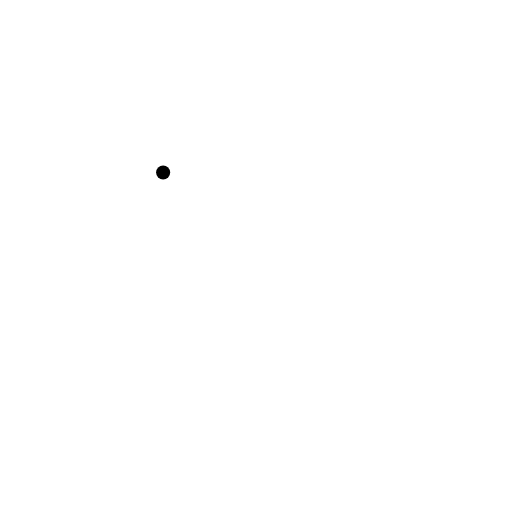
t = 0.00 s
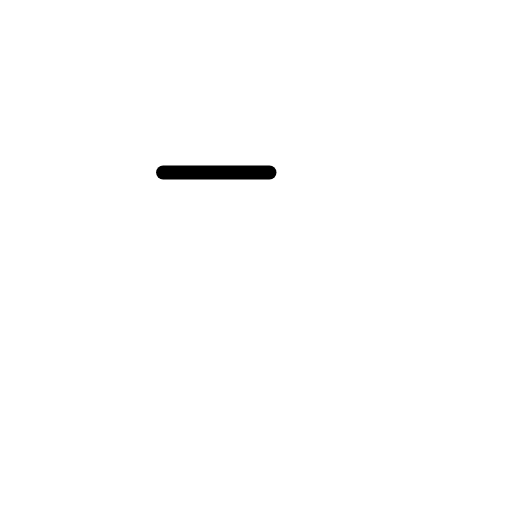
t = 0.50 s
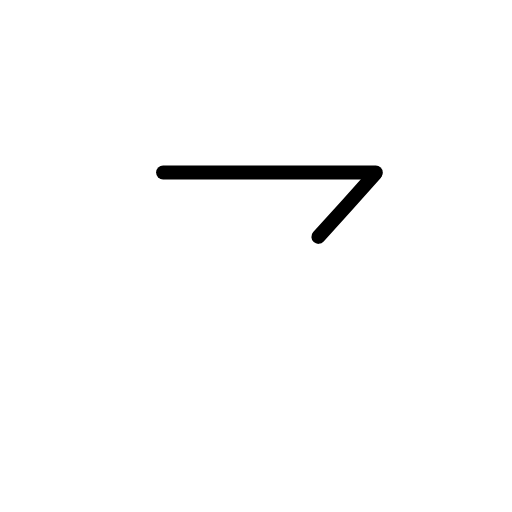
t = 1.25 s
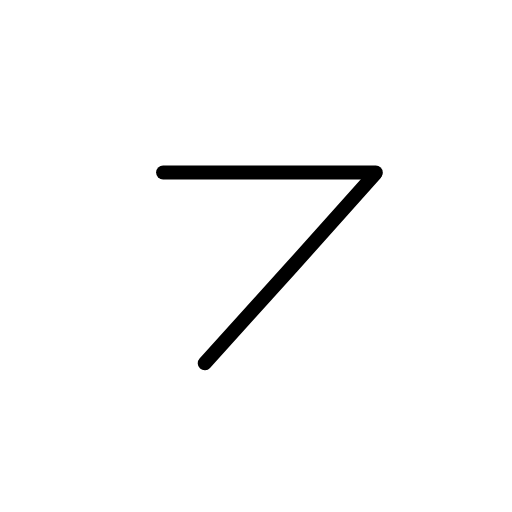
t = 1.75 s
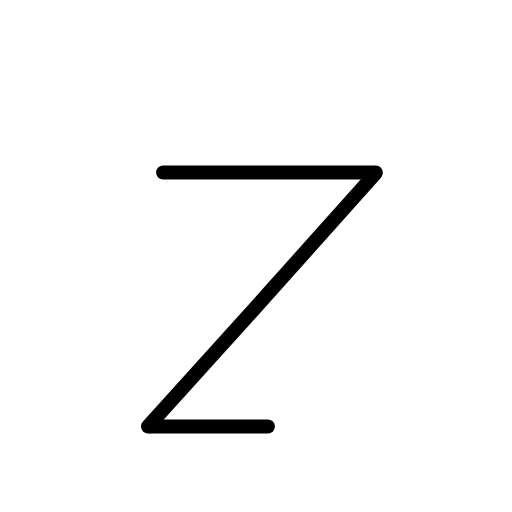
t = 2.50 s
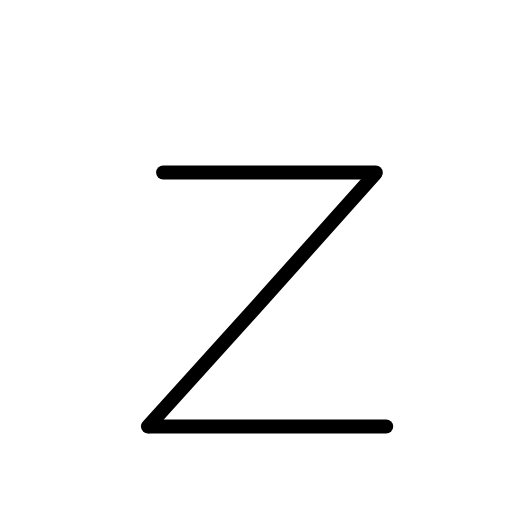
t = 3.00 s

The animated SVG that drew these frames (rendered in a browser with its animation timeline set to each time). Animation: 5 SMIL elements (animate=5); one cycle of 3.00 s.

<?xml version="1.0" encoding="UTF-8"?>
<!--
AniKanjiVG is licensed by CC-BY-SA Paul C. Sommerhoff (https://bitbucket.org/sommerhoff/anikanjivg).
AniKanjiVG uses KanjiVG which is licensed by CC-BY-SA Ulrich Apel (http://kanjivg.tagaini.net).
See also http://creativecommons.org/licenses/by-sa/3.0/
-->
<svg xmlns:kvg='http://kanjivg.tagaini.net' xmlns='http://www.w3.org/2000/svg' width='109' height='109' viewBox='0 0 109 109' style='fill:none;stroke:#000000;stroke-width:3;stroke-linecap:round;stroke-linejoin:round;' id="kvg:kanji_0007a"><g id="kvg:0007a"><path id="kvg:0007a-s1" d="M34.73,36.74c5.62,0,41.16,0,45.26,0"><animate attributeName="d" begin="0.0s" dur="1.0s" from="M34.73,36.74C34.73,36.74,34.73,36.74,34.73,36.74" to="M34.73,36.74c5.62,0,41.16,0,45.26,0" />
</path>
<path id="kvg:0007a-s2" d="M79.89,36.96c-9.48,10.72-40.58,45.37-48.39,53.84"><animate attributeName="d" begin="1.0s" dur="1.0s" from="M79.89,36.96C79.89,36.96,79.89,36.96,79.89,36.96" to="M79.89,36.96c-9.48,10.72-40.58,45.37-48.39,53.84" />
<animate attributeName="d" begin="0s" dur="1.0s" from="M-100,-100" to="M-100,-100" />
</path>
<path id="kvg:0007a-s3" d="M31.85,90.79c5.62,0,46.26,0,50.36,0"><animate attributeName="d" begin="2.0s" dur="1.0s" from="M31.85,90.79C31.85,90.79,31.85,90.79,31.85,90.79" to="M31.85,90.79c5.62,0,46.26,0,50.36,0" />
<animate attributeName="d" begin="0s" dur="2.0s" from="M-100,-100" to="M-100,-100" />
</path>
</g>
</svg>
